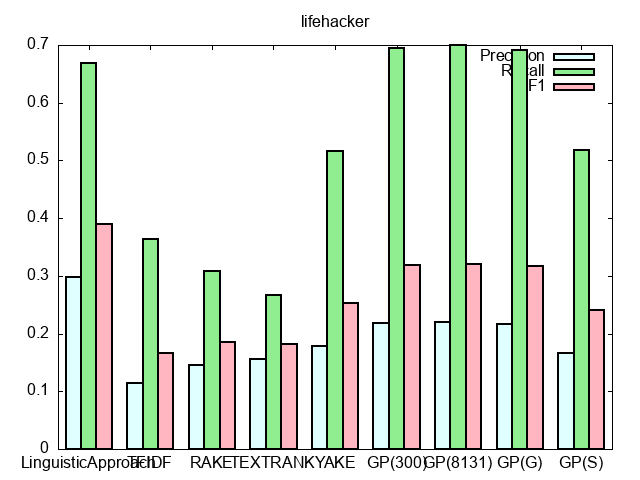

The table this chart was drawn from, first rows:
#Method, Precision, Recall, F1
LinguisticApproach, 0.2972, 0.6683, 0.389
TFIDF, 0.1142, 0.3641, 0.1666
RAKE, 0.1455, 0.308, 0.1852
TEXTRANK, 0.1551, 0.2666, 0.1821
YAKE, 0.1791, 0.5172, 0.2537
GP(300), 0.2191, 0.6945, 0.3197
GP(8131), 0.2199, 0.6995, 0.3211
GP(G), 0.2167, 0.692, 0.3166
GP(S), 0.1664, 0.5181, 0.2414
